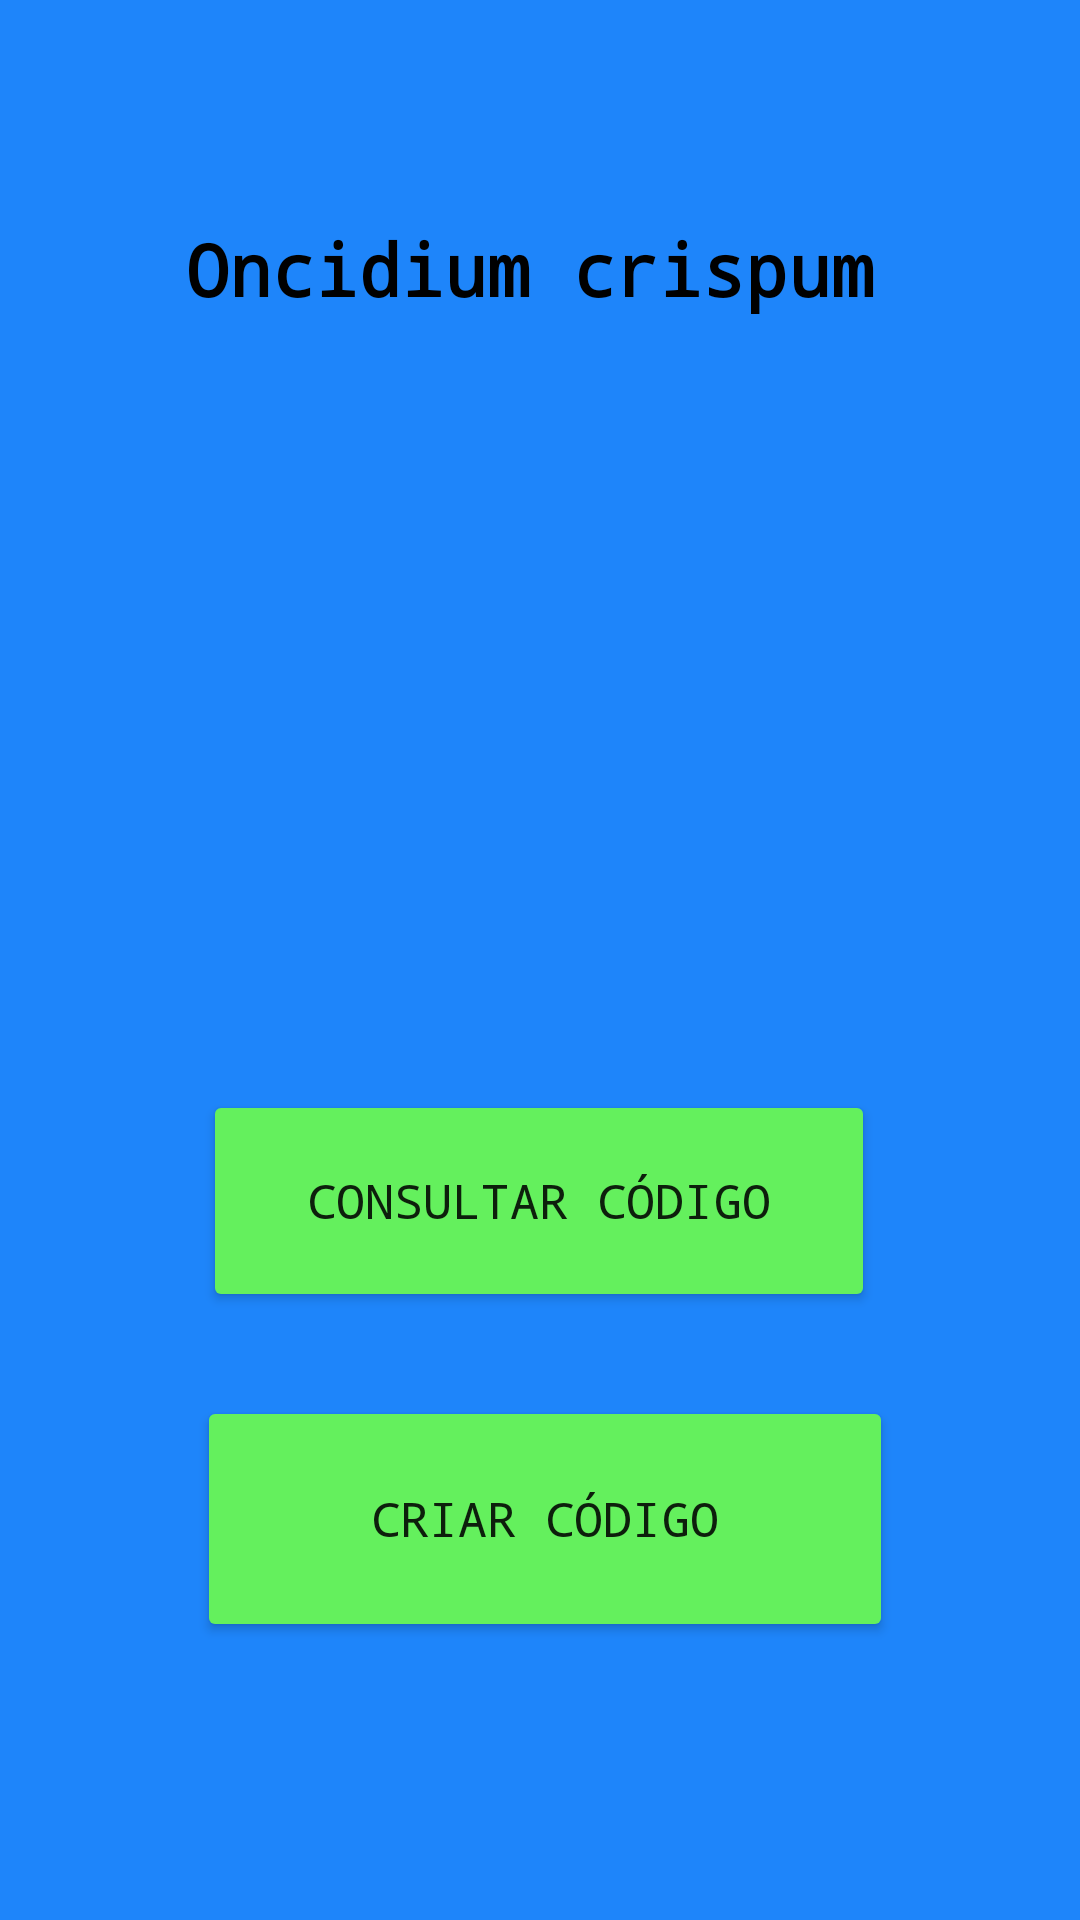

Layout XML and referenced resources for this Android screen:
<!-- AndroidManifest.xml: application theme Theme.Ocrispum -->
<!-- res/layout/activity_main.xml -->
<?xml version="1.0" encoding="utf-8"?>
<androidx.constraintlayout.widget.ConstraintLayout xmlns:android="http://schemas.android.com/apk/res/android"
    xmlns:app="http://schemas.android.com/apk/res-auto"
    xmlns:tools="http://schemas.android.com/tools"
    android:layout_width="match_parent"
    android:layout_height="match_parent"
    android:layout_gravity="center"
    android:background="#1E85FA"
    android:orientation="vertical"

    tools:context=".MainActivity">

    <TextView
        android:id="@+id/textView"
        android:layout_width="236dp"
        android:layout_height="38dp"
        android:fontFamily="monospace"
        android:text="Oncidium crispum"
        android:textColor="#000000"
        android:textSize="24sp"
        android:textStyle="bold"
        app:layout_constraintBottom_toBottomOf="parent"
        app:layout_constraintEnd_toEndOf="parent"
        app:layout_constraintLeft_toLeftOf="parent"
        app:layout_constraintRight_toRightOf="parent"
        app:layout_constraintStart_toStartOf="parent"
        app:layout_constraintTop_toTopOf="parent"
        app:layout_constraintVertical_bias="0.122" />

    <Button
        android:id="@+id/criar"
        android:layout_width="232dp"
        android:layout_height="82dp"
        android:layout_marginTop="28dp"
        android:backgroundTint="#64F05D"
        android:fontFamily="monospace"
        android:text="Criar Código"
        android:textSize="16sp"
        app:layout_constraintEnd_toEndOf="parent"
        app:layout_constraintHorizontal_bias="0.513"
        app:layout_constraintStart_toStartOf="parent"
        app:layout_constraintTop_toBottomOf="@+id/consultar" />

    <Button
        android:id="@+id/consultar"
        android:layout_width="224dp"
        android:layout_height="74dp"
        android:layout_marginTop="252dp"
        android:backgroundTint="#64F05D"
        android:fontFamily="monospace"
        android:text="Consultar Código"
        android:textSize="16sp"
        app:layout_constraintEnd_toEndOf="parent"
        app:layout_constraintHorizontal_bias="0.497"
        app:layout_constraintStart_toStartOf="parent"
        app:layout_constraintTop_toBottomOf="@+id/textView" />

    <ImageView
        android:id="@+id/imageView2"
        android:layout_width="241dp"
        android:layout_height="252dp"
        android:layout_marginTop="120dp"
        app:layout_constraintEnd_toEndOf="parent"
        app:layout_constraintStart_toStartOf="parent"
        app:layout_constraintTop_toTopOf="parent"
        app:srcCompat="@drawable/dna" />

</androidx.constraintlayout.widget.ConstraintLayout>
<!-- resources referenced by this layout -->
<resources>
  <style name="Theme.Ocrispum" parent="Theme.AppCompat.Light.NoActionBar">
          
          <item name="colorPrimary">@color/purple_500</item>
          <item name="colorPrimaryVariant">@color/purple_700</item>
          <item name="colorOnPrimary">@color/white</item>
          
          <item name="colorSecondary">@color/teal_200</item>
          <item name="colorSecondaryVariant">@color/teal_700</item>
          <item name="colorOnSecondary">@color/black</item>
          
          <item name="android:statusBarColor" tools:targetApi="l">?attr/colorPrimaryVariant</item>
          
      </style>
  <!-- not gathered from this repository: default colours our renderer supplied (Android Studio template values) -->
  <color name="purple_500">#FF6200EE</color>
  <color name="purple_700">#FF3700B3</color>
  <color name="teal_200">#FF03DAC5</color>
  <color name="teal_700">#FF018786</color>
  <color name="black">#FF000000</color>
  <color name="white">#FFFFFFFF</color>
</resources>
